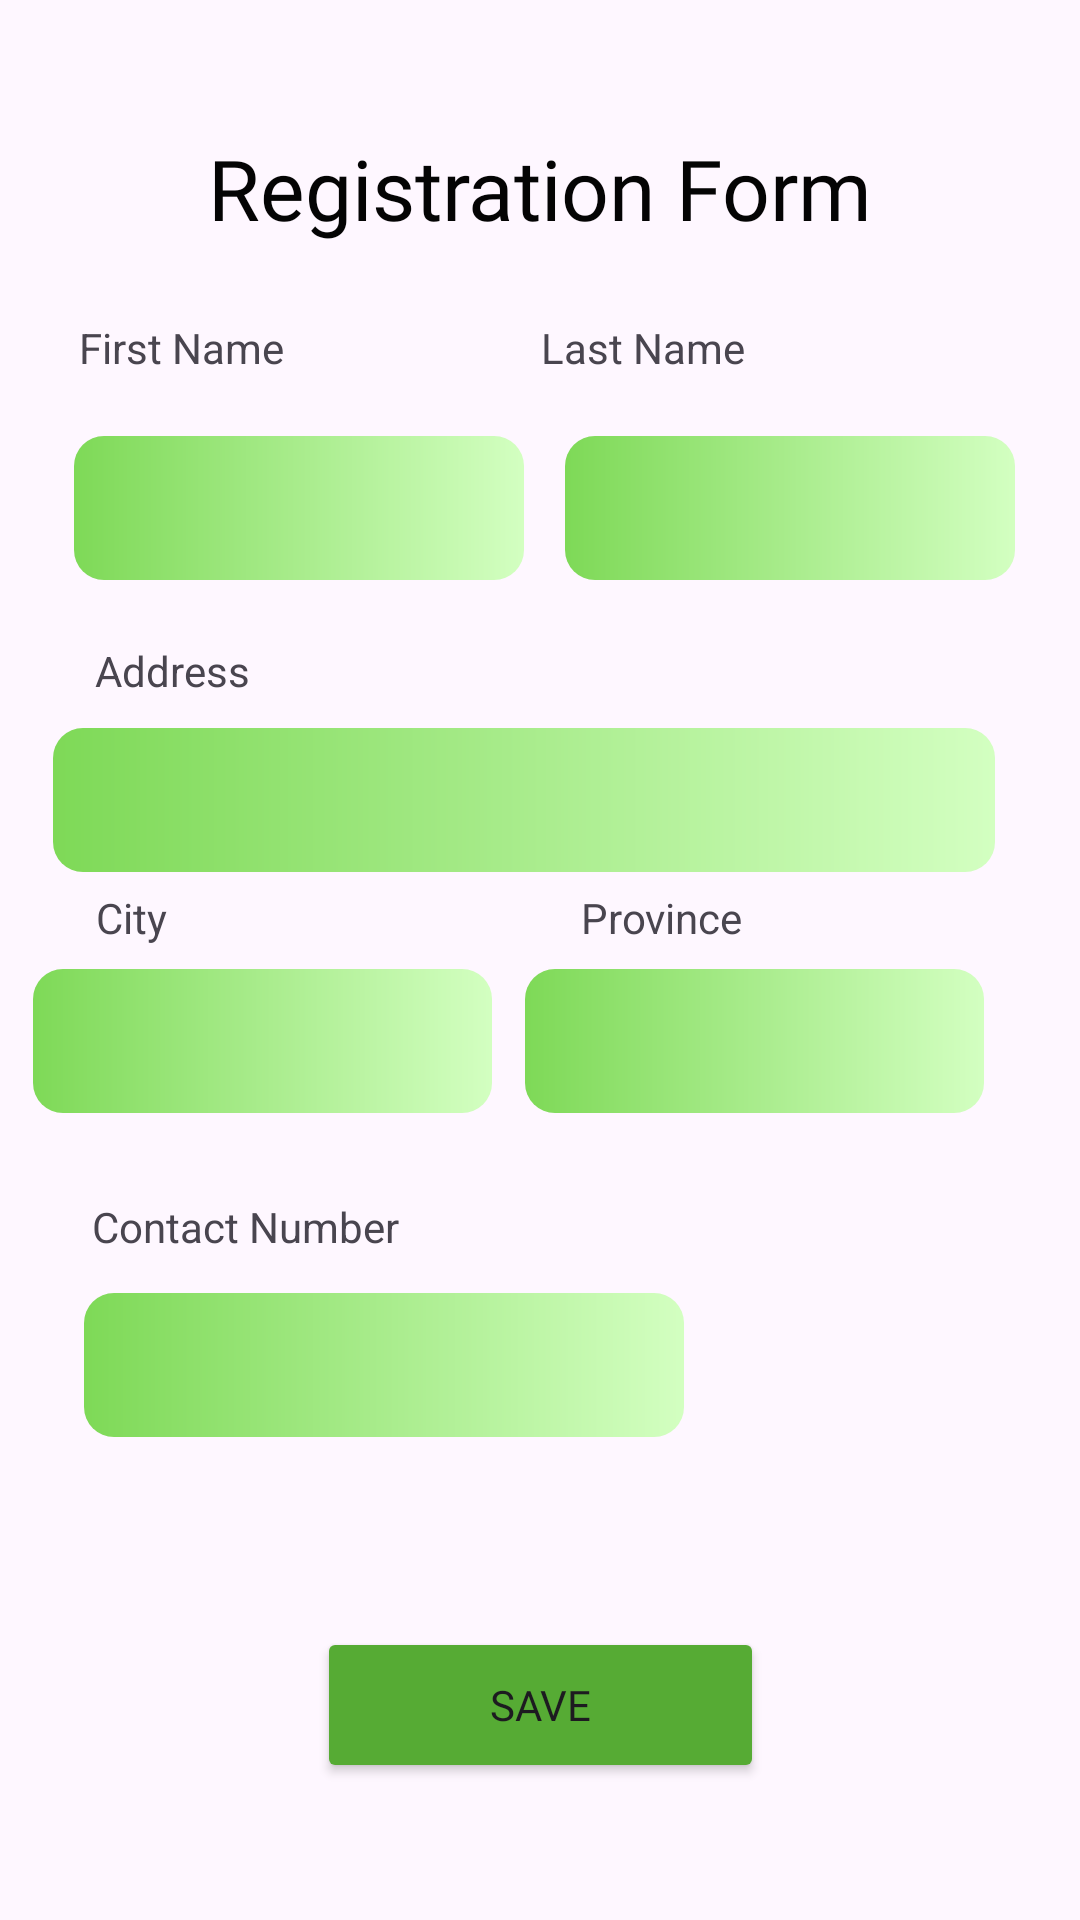

Write the Android layout XML for this screen, with the resource values it uses.
<!-- AndroidManifest.xml: application theme Theme.WasteWise -->
<!-- res/layout/activity_user_register_form.xml -->
<?xml version="1.0" encoding="utf-8"?>
<androidx.constraintlayout.widget.ConstraintLayout xmlns:android="http://schemas.android.com/apk/res/android"
    xmlns:app="http://schemas.android.com/apk/res-auto"
    xmlns:tools="http://schemas.android.com/tools"
    android:layout_width="match_parent"
    android:layout_height="match_parent"
    tools:context=".UserRegisterForm">

    <EditText
        android:id="@+id/lastNameET"
        android:layout_width="150dp"
        android:layout_height="48dp"
        android:layout_marginTop="5dp"
        android:layout_marginBottom="5dp"
        android:background="@drawable/custom_color"
        android:drawablePadding="10dp"
        android:ems="10"
        android:hint=""
        android:inputType="text"
        android:maxLines="1"
        android:padding="10dp"
        android:textColor="@color/white"
        app:circularflow_angles="1dp"
        app:layout_constraintBottom_toBottomOf="parent"
        app:layout_constraintEnd_toEndOf="parent"
        app:layout_constraintHorizontal_bias="0.387"
        app:layout_constraintStart_toEndOf="@+id/firstNameET"
        app:layout_constraintTop_toTopOf="parent"
        app:layout_constraintVertical_bias="0.241" />

    <EditText
        android:id="@+id/ET"
        android:layout_width="200dp"
        android:layout_height="48dp"
        android:layout_marginTop="10dp"
        android:layout_marginBottom="10dp"
        android:background="@drawable/custom_color"
        android:drawablePadding="10dp"
        android:ems="10"
        android:hint=""
        android:inputType="text"
        android:maxLines="1"
        android:padding="10dp"
        android:textColor="@color/white"
        app:circularflow_angles="1dp"
        app:layout_constraintBottom_toBottomOf="parent"
        app:layout_constraintEnd_toEndOf="parent"
        app:layout_constraintHorizontal_bias="0.175"
        app:layout_constraintStart_toStartOf="parent"
        app:layout_constraintTop_toTopOf="parent"
        app:layout_constraintVertical_bias="0.736" />

    <TextView
        android:id="@+id/ContactNumberTV"
        android:layout_width="wrap_content"
        android:layout_height="wrap_content"
        android:text="Contact Number"
        app:layout_constraintBottom_toTopOf="@+id/ET"
        app:layout_constraintEnd_toEndOf="parent"
        app:layout_constraintHorizontal_bias="0.119"
        app:layout_constraintStart_toStartOf="parent"
        app:layout_constraintTop_toBottomOf="@+id/citySpinner"
        app:layout_constraintVertical_bias="0.692" />

    <EditText
        android:id="@+id/firstNameET"
        android:layout_width="150dp"
        android:layout_height="48dp"
        android:layout_marginTop="5dp"
        android:layout_marginBottom="5dp"
        android:background="@drawable/custom_color"
        android:drawablePadding="10dp"
        android:ems="10"
        android:hint=""
        android:inputType="text"
        android:maxLines="1"
        android:padding="10dp"
        android:textColor="@color/white"
        app:circularflow_angles="1dp"
        app:layout_constraintBottom_toBottomOf="parent"
        app:layout_constraintEnd_toEndOf="parent"
        app:layout_constraintHorizontal_bias="0.118"
        app:layout_constraintStart_toStartOf="parent"
        app:layout_constraintTop_toTopOf="parent"
        app:layout_constraintVertical_bias="0.241" />

    <TextView
        android:id="@+id/AddressTV"
        android:layout_width="wrap_content"
        android:layout_height="wrap_content"
        android:text="Address"
        app:layout_constraintBottom_toTopOf="@+id/addressET"
        app:layout_constraintEnd_toEndOf="parent"
        app:layout_constraintHorizontal_bias="0.103"
        app:layout_constraintStart_toStartOf="parent"
        app:layout_constraintTop_toTopOf="parent"
        app:layout_constraintVertical_bias="0.957" />

    <TextView
        android:id="@+id/lastNameTV"
        android:layout_width="wrap_content"
        android:layout_height="wrap_content"
        android:text="Last Name"
        app:layout_constraintBottom_toTopOf="@+id/lastNameET"
        app:layout_constraintEnd_toEndOf="parent"
        app:layout_constraintHorizontal_bias="0.618"
        app:layout_constraintStart_toStartOf="parent"
        app:layout_constraintTop_toTopOf="parent"
        app:layout_constraintVertical_bias="0.842" />

    <TextView
        android:id="@+id/firstnametv"
        android:layout_width="wrap_content"
        android:layout_height="wrap_content"
        android:text="First Name"

        app:layout_constraintBottom_toTopOf="@+id/firstNameET"
        app:layout_constraintEnd_toEndOf="parent"
        app:layout_constraintHorizontal_bias="0.09"
        app:layout_constraintStart_toStartOf="parent"
        app:layout_constraintTop_toTopOf="parent"
        app:layout_constraintVertical_bias="0.842" />

    <Spinner
        android:id="@+id/citySpinner"
        android:layout_width="153dp"
        android:layout_height="48dp"
        android:layout_marginBottom="60dp"
        android:background="@drawable/custom_color"
        android:foregroundTint="#00BCD4"
        app:layout_constraintBottom_toTopOf="@+id/ET"
        app:layout_constraintEnd_toStartOf="@+id/provinceSpinner"
        app:layout_constraintHorizontal_bias="0.506"
        app:layout_constraintStart_toStartOf="parent" />

    <TextView
        android:id="@+id/CityTV"
        android:layout_width="wrap_content"
        android:layout_height="wrap_content"
        android:text="City"
        app:layout_constraintBottom_toTopOf="@+id/citySpinner"
        app:layout_constraintEnd_toEndOf="parent"
        app:layout_constraintHorizontal_bias="0.095"
        app:layout_constraintStart_toStartOf="parent"
        app:layout_constraintTop_toTopOf="parent"
        app:layout_constraintVertical_bias="0.975" />

    <TextView
        android:id="@+id/ProvinceTV"
        android:layout_width="wrap_content"
        android:layout_height="wrap_content"
        android:text="Province"

        app:layout_constraintBottom_toTopOf="@+id/provinceSpinner"
        app:layout_constraintEnd_toEndOf="parent"
        app:layout_constraintHorizontal_bias="0.633"
        app:layout_constraintStart_toStartOf="parent"
        app:layout_constraintTop_toTopOf="parent"
        app:layout_constraintVertical_bias="0.975" />

    <Spinner
        android:id="@+id/provinceSpinner"
        android:layout_width="153dp"
        android:layout_height="48dp"
        android:layout_marginEnd="32dp"
        android:layout_marginBottom="60dp"
        android:background="@drawable/custom_color"
        app:layout_constraintBottom_toTopOf="@+id/ET"
        app:layout_constraintEnd_toEndOf="parent" />

    <EditText
        android:id="@+id/addressET"
        android:layout_width="314dp"
        android:layout_height="48dp"
        android:layout_marginTop="10dp"
        android:layout_marginBottom="10dp"
        android:background="@drawable/custom_color"
        android:drawablePadding="10dp"
        android:ems="10"
        android:hint=""
        android:inputType="text"
        android:maxLines="1"
        android:padding="10dp"
        android:textColor="@color/white"
        app:circularflow_angles="1dp"
        app:layout_constraintBottom_toBottomOf="parent"
        app:layout_constraintEnd_toEndOf="parent"
        app:layout_constraintHorizontal_bias="0.381"
        app:layout_constraintStart_toStartOf="parent"
        app:layout_constraintTop_toTopOf="parent"
        app:layout_constraintVertical_bias="0.407" />

    <TextView
        android:id="@+id/registerFormTV"
        android:layout_width="wrap_content"
        android:layout_height="wrap_content"
        android:fontFamily="@font/montserrat_black"
        android:text="Registration Form"
        android:textColor="#040404"
        android:textColorHighlight="#000000"
        android:textColorHint="#000000"
        android:textColorLink="#000000"
        android:textSize="28sp"
        app:layout_constraintBottom_toBottomOf="parent"
        app:layout_constraintEnd_toEndOf="parent"
        app:layout_constraintHorizontal_bias="0.5"
        app:layout_constraintStart_toStartOf="parent"
        app:layout_constraintTop_toTopOf="parent"
        app:layout_constraintVertical_bias="0.073" />

    <Button
        android:id="@+id/saveRegUserBtn"
        android:layout_width="149dp"
        android:layout_height="52dp"
        android:backgroundTint="@color/green"
        android:text="Save"
        android:fontFamily="@font/montserrat_black"
        app:layout_constraintBottom_toBottomOf="parent"
        app:layout_constraintEnd_toEndOf="parent"
        app:layout_constraintStart_toStartOf="parent"
        app:layout_constraintTop_toBottomOf="@+id/ET"
        app:layout_constraintVertical_bias="0.58" />

</androidx.constraintlayout.widget.ConstraintLayout>
<!-- resources referenced by this layout -->
<resources>
  <color name="green">#56AB34</color>
  <color name="white">#FFFFFFFF</color>
  <!-- drawable custom_color (drawable) -->
  <?xml version="1.0" encoding="utf-8"?>
  <shape xmlns:android="http://schemas.android.com/apk/res/android" android:shape="rectangle">
  
      <gradient android:startColor="#7ED957 " android:endColor="#D3FFC1" android:type="linear" />
      <corners android:radius="10dp"/>
  
  </shape>
  <style name="Theme.WasteWise" parent="Base.Theme.WasteWise" />
  <style name="Base.Theme.WasteWise" parent="Theme.Material3.DayNight.NoActionBar">
          <item name="colorPrimary">@color/green</item>
          
          
      </style>
</resources>
